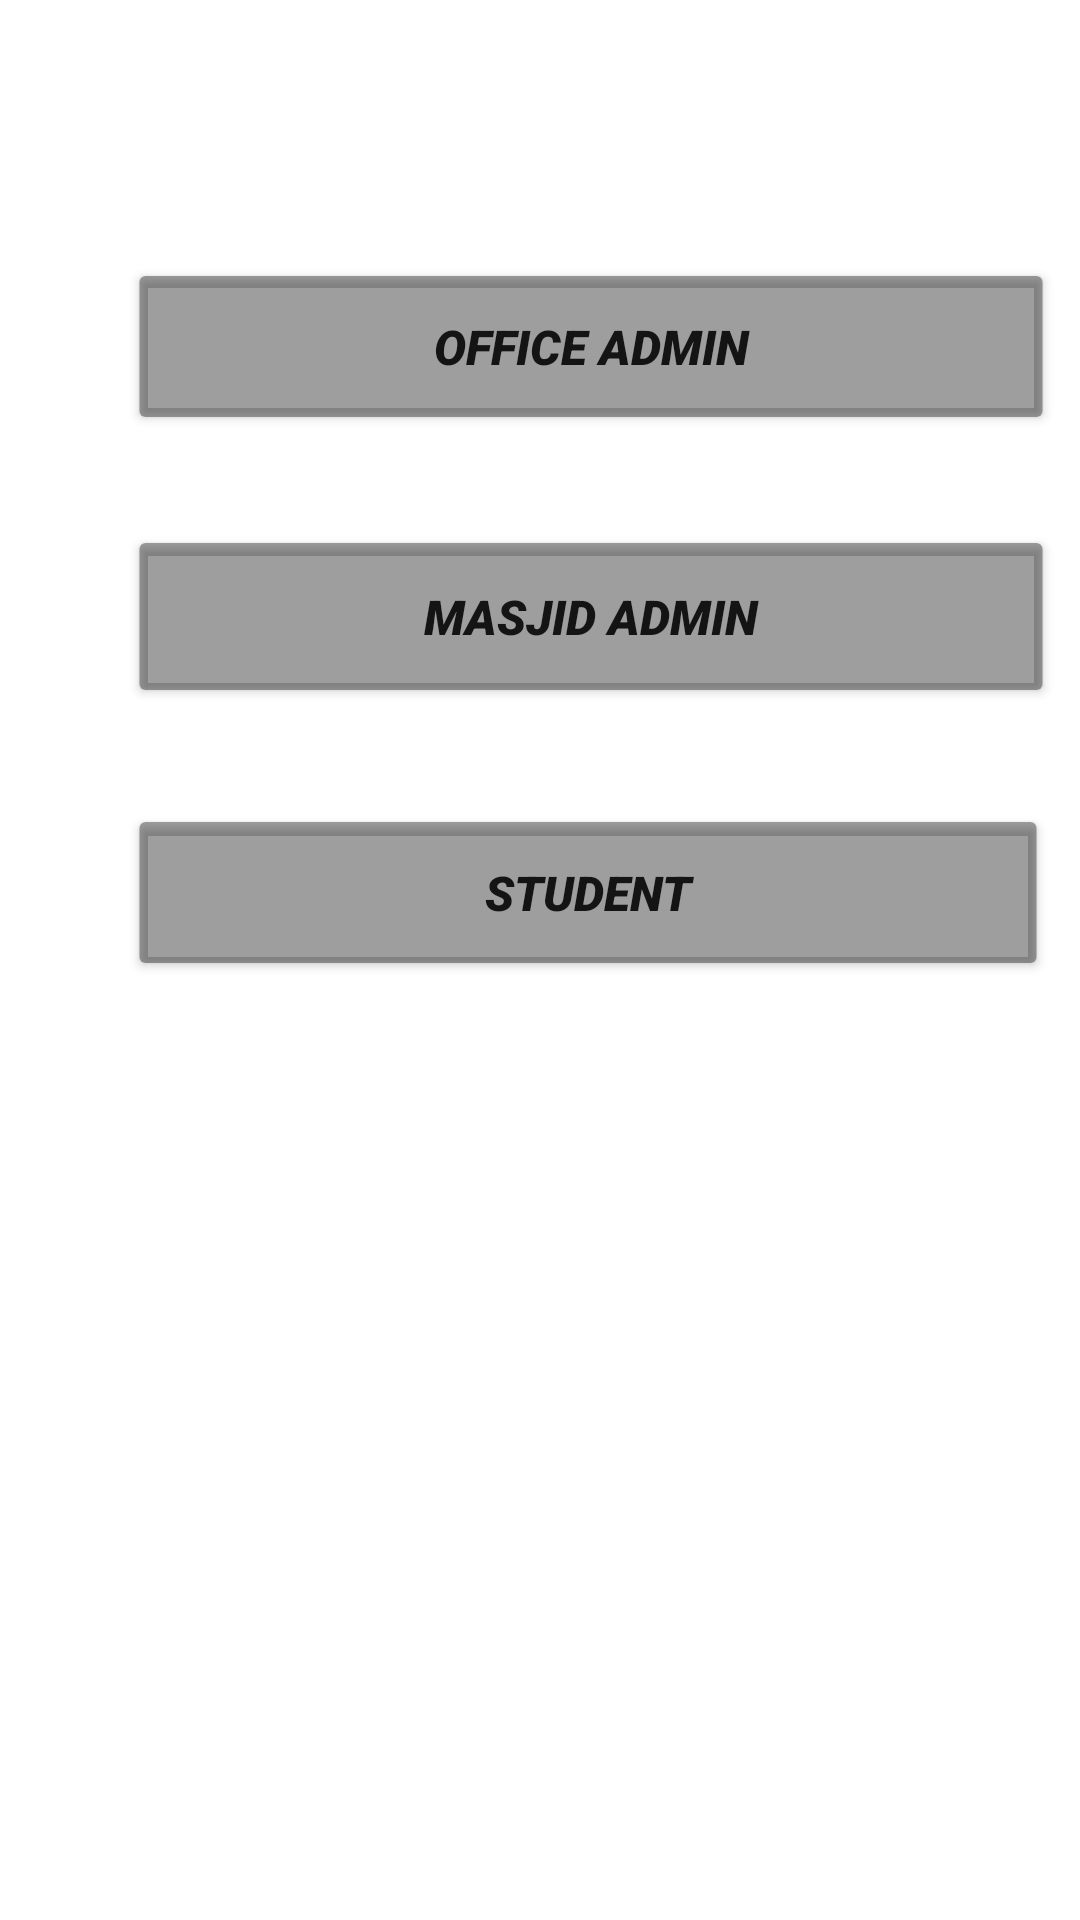

Layout XML and referenced resources for this Android screen:
<!-- AndroidManifest.xml: application theme Theme.TheNewCollege -->
<!-- res/layout/activity_launcher.xml -->
<?xml version="1.0" encoding="utf-8"?>
<androidx.constraintlayout.widget.ConstraintLayout xmlns:android="http://schemas.android.com/apk/res/android"
    xmlns:app="http://schemas.android.com/apk/res-auto"
    xmlns:tools="http://schemas.android.com/tools"
    android:layout_width="wrap_content"
    android:layout_height="wrap_content"
    tools:context=".launcherActivity">

    <LinearLayout
        android:layout_width="match_parent"
        android:layout_height="match_parent"
        android:animateLayoutChanges="false"
        android:background="@drawable/appbg"
        android:orientation="vertical"
        app:layout_constraintBottom_toBottomOf="parent"
        app:layout_constraintEnd_toEndOf="parent"
        app:layout_constraintStart_toStartOf="parent"
        app:layout_constraintTop_toTopOf="parent">

        <Space
            android:layout_width="match_parent"
            android:layout_height="86dp" />

        <Button
            android:id="@+id/btnoadmin"
            android:layout_width="309dp"
            android:layout_height="59dp"
            android:backgroundTint="@color/material_on_surface_disabled"
            android:fontFamily="sans-serif-black"
            android:text="OFFICE ADMIN"
            android:textSize="16sp"
            android:textStyle="italic"
            android:translationX="42.5dp"
            app:cornerRadius="100dp" />

        <Space
            android:layout_width="match_parent"
            android:layout_height="30dp" />

        <Button
            android:id="@+id/btnmadmin"
            android:layout_width="309dp"
            android:layout_height="61dp"
            android:backgroundTint="@color/material_on_surface_disabled"
            android:fontFamily="sans-serif-black"
            android:text="MASJID ADMIN"
            android:textSize="16sp"
            android:textStyle="italic"
            android:translationX="42.5dp"
            app:cornerRadius="100dp" />

        <Space
            android:layout_width="match_parent"
            android:layout_height="wrap_content" />

        <Space
            android:layout_width="match_parent"
            android:layout_height="32dp" />

        <Button
            android:id="@+id/btnstudent"
            android:layout_width="307dp"
            android:layout_height="59dp"
            android:backgroundTint="@color/material_on_surface_disabled"
            android:fontFamily="sans-serif-black"
            android:text="STUDENT"
            android:textSize="16sp"
            android:textStyle="italic"
            android:translationX="42.5dp"
            app:cornerRadius="100dp" />

        <Space
            android:layout_width="match_parent"
            android:layout_height="wrap_content" />

    </LinearLayout>
</androidx.constraintlayout.widget.ConstraintLayout>
<!-- resources referenced by this layout -->
<resources>
  <style name="Theme.TheNewCollege" parent="Theme.MaterialComponents.DayNight.DarkActionBar">
          
          <item name="colorPrimary">@color/purple_500</item>
          <item name="colorPrimaryVariant">@color/purple_700</item>
          <item name="colorOnPrimary">@color/white</item>
          
          <item name="colorSecondary">@color/teal_200</item>
          <item name="colorSecondaryVariant">@color/teal_700</item>
          <item name="colorOnSecondary">@color/black</item>
          
          <item name="android:statusBarColor" tools:targetApi="l">?attr/colorPrimaryVariant</item>
          
      </style>
  <color name="purple_500">#FF6200EE</color>
  <color name="purple_700">#EE2400</color>
  <color name="white">#FFFFFFFF</color>
  <color name="teal_200">#FF03DAC5</color>
  <color name="teal_700">#FF018786</color>
  <color name="black">#FF000000</color>
</resources>
